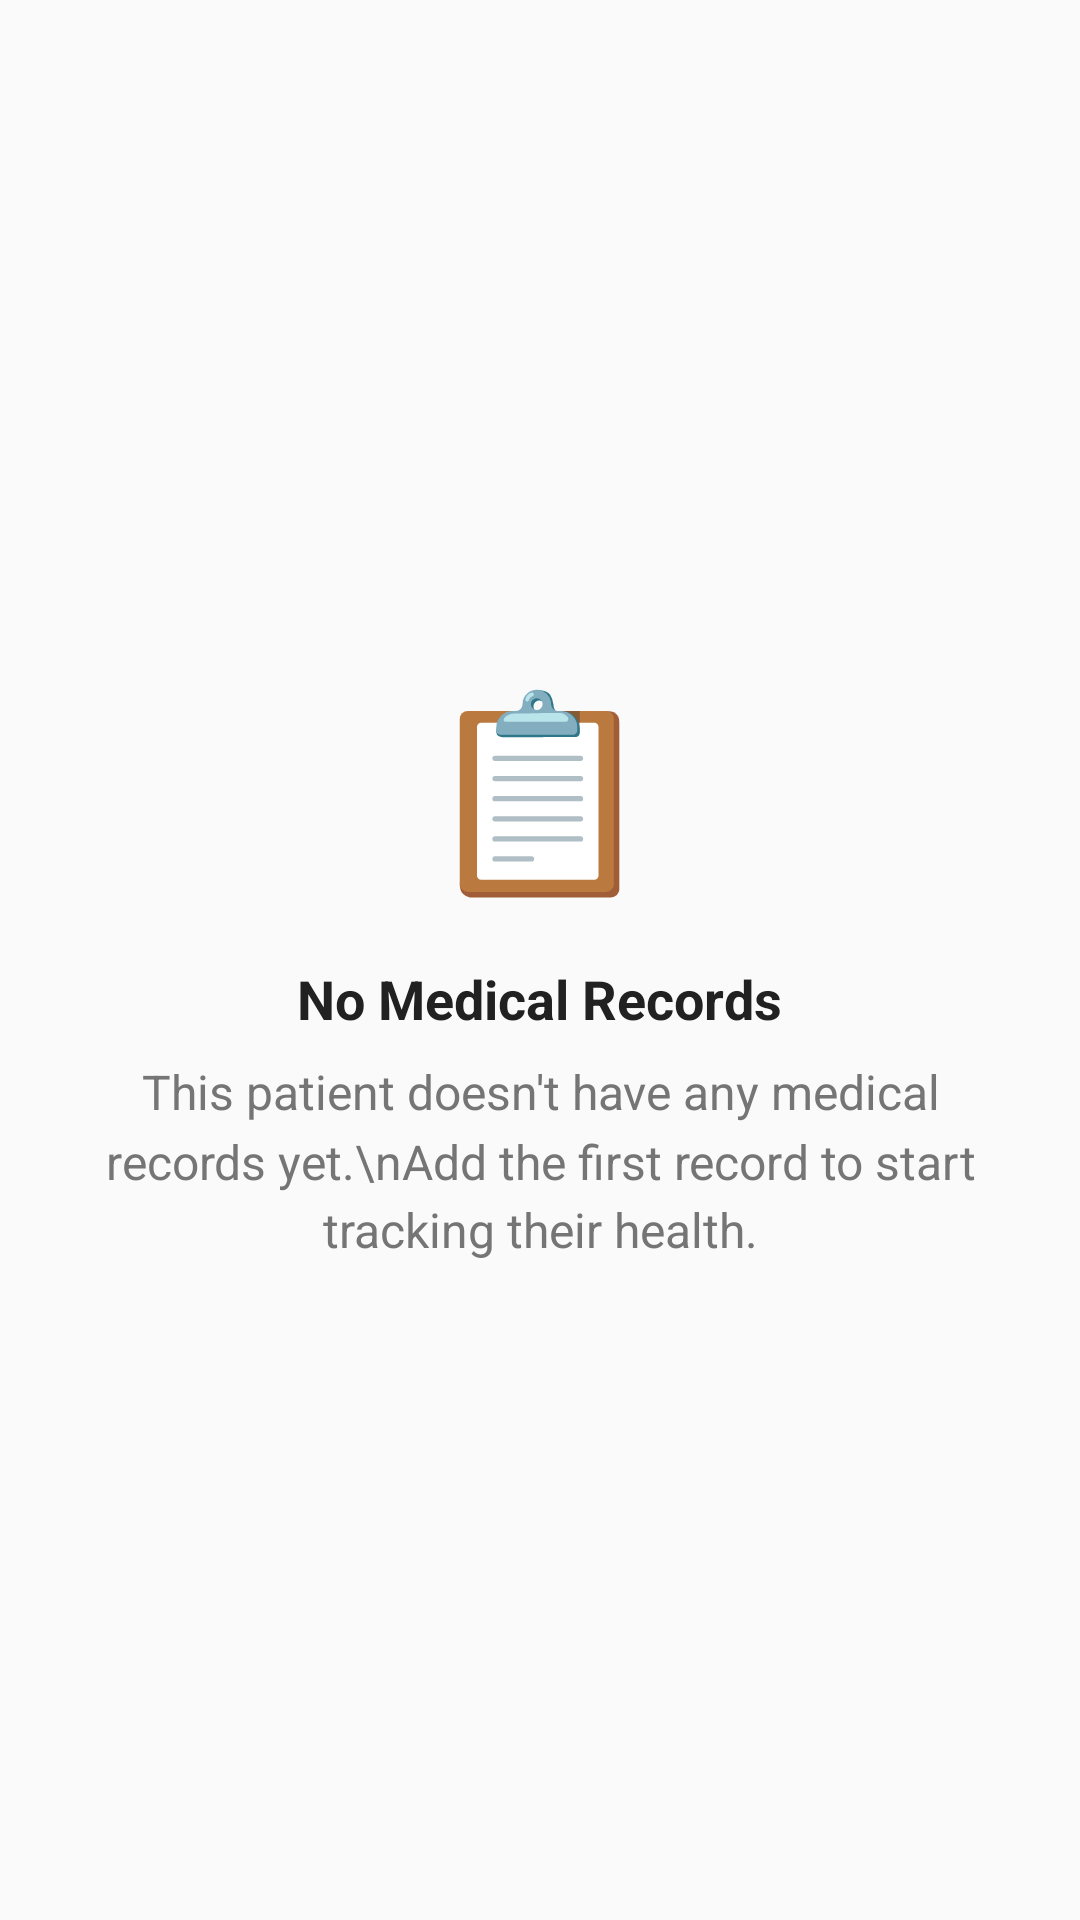

Reconstruct the res/layout file that produces this screen, plus the resources it refers to.
<!-- AndroidManifest.xml: application theme Theme.PatientRecords -->
<!-- res/layout/empty_state_records.xml -->
<?xml version="1.0" encoding="utf-8"?>
<LinearLayout xmlns:android="http://schemas.android.com/apk/res/android"
    xmlns:app="http://schemas.android.com/apk/res-auto"
    android:layout_width="match_parent"
    android:layout_height="wrap_content"
    android:orientation="vertical"
    android:gravity="center"
    android:padding="@dimen/margin_xlarge">

    
    <TextView
        android:layout_width="wrap_content"
        android:layout_height="wrap_content"
        android:text="📋"
        android:textSize="64sp"
        android:layout_marginBottom="@dimen/margin_medium" />

    
    <TextView
        android:layout_width="wrap_content"
        android:layout_height="wrap_content"
        android:text="No Medical Records"
        android:textSize="@dimen/text_size_large"
        android:textColor="@color/text_primary"
        android:textStyle="bold"
        android:layout_marginBottom="@dimen/margin_small" />

    <TextView
        android:layout_width="wrap_content"
        android:layout_height="wrap_content"
        android:text="This patient doesn't have any medical records yet.\nAdd the first record to start tracking their health."
        android:textSize="@dimen/text_size_medium"
        android:textColor="@color/text_secondary"
        android:gravity="center"
        android:lineSpacingMultiplier="1.2" />

</LinearLayout>
<!-- resources referenced by this layout -->
<resources>
  <color name="text_primary">#212121</color>
  <color name="text_secondary">#757575</color>
  <dimen name="margin_medium">16dp</dimen>
  <dimen name="margin_small">8dp</dimen>
  <dimen name="margin_xlarge">32dp</dimen>
  <dimen name="text_size_large">18sp</dimen>
  <dimen name="text_size_medium">16sp</dimen>
  <style name="Theme.PatientRecords" parent="Theme.Material3.DayNight.NoActionBar">
          
          <item name="colorPrimary">@color/primary_blue</item>
          <item name="colorPrimaryVariant">@color/primary_blue_dark</item>
          <item name="colorOnPrimary">@color/text_white</item>
  
          
          <item name="colorSecondary">@color/secondary_teal</item>
          <item name="colorSecondaryVariant">@color/secondary_teal_dark</item>
          <item name="colorOnSecondary">@color/text_white</item>
  
          
          <item name="android:statusBarColor">@color/primary_blue_dark</item>
          <item name="android:navigationBarColor">@color/primary_blue</item>
  
          
          <item name="android:colorBackground">@color/background_main</item>
          <item name="colorSurface">@color/card_background</item>
          <item name="colorOnSurface">@color/text_primary</item>
          <item name="colorOnBackground">@color/text_primary</item>
  
          
          <item name="colorError">@color/danger_red</item>
          <item name="colorOnError">@color/text_white</item>
  
          
          <item name="colorControlActivated">@color/primary_blue</item>
          <item name="colorControlHighlight">@color/primary_blue_light</item>
          <item name="colorControlNormal">@color/text_secondary</item>
  
          
          <item name="android:windowLightStatusBar">false</item>
          <item name="android:windowLightNavigationBar">false</item>
          <item name="android:enforceNavigationBarContrast">false</item>
      </style>
  <color name="primary_blue">#4285F4</color>
  <color name="primary_blue_dark">#3367D6</color>
  <color name="text_white">#FFFFFF</color>
  <color name="secondary_teal">#00BCD4</color>
  <color name="secondary_teal_dark">#0097A7</color>
  <color name="background_main">#FAFAFA</color>
  <color name="card_background">#FFFFFF</color>
  <color name="danger_red">#F44336</color>
  <color name="primary_blue_light">#BBDEFB</color>
</resources>
